Labelled photos from "Data", an image-classification folder in Alpha-Centauri-00/robotframework-imagedetection. The possible labels are: left, right, straight.

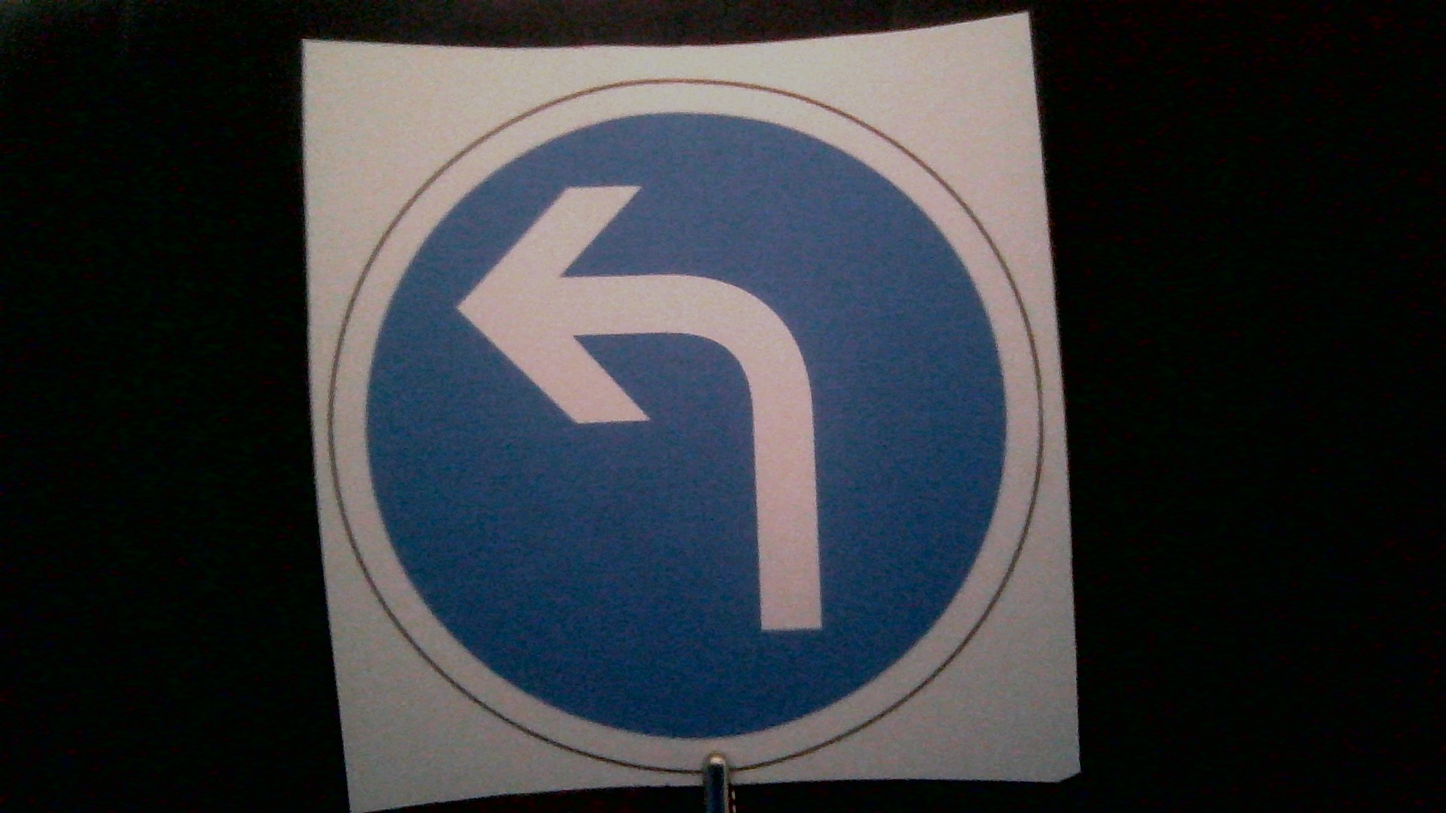
Label: left

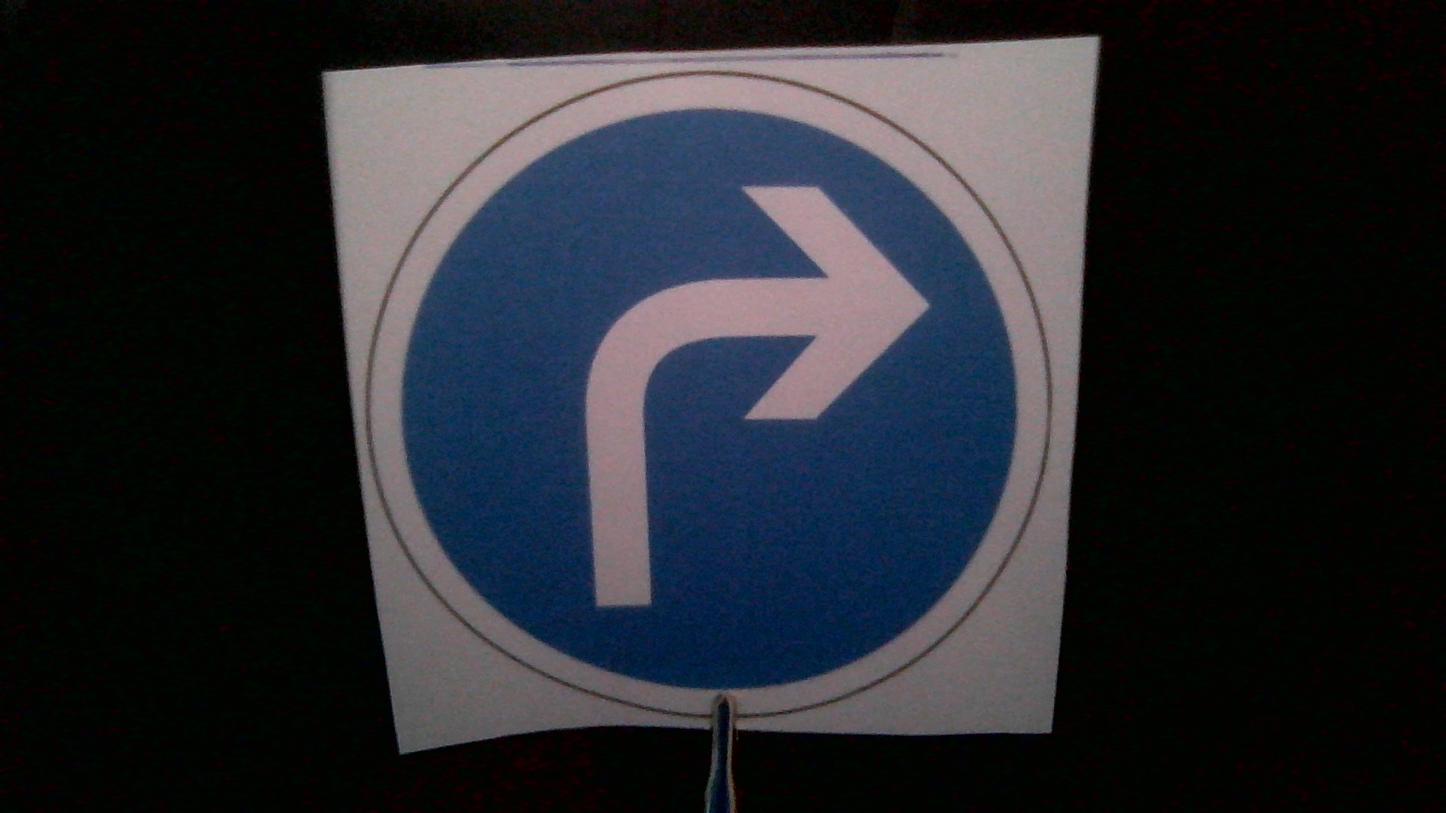
Label: right

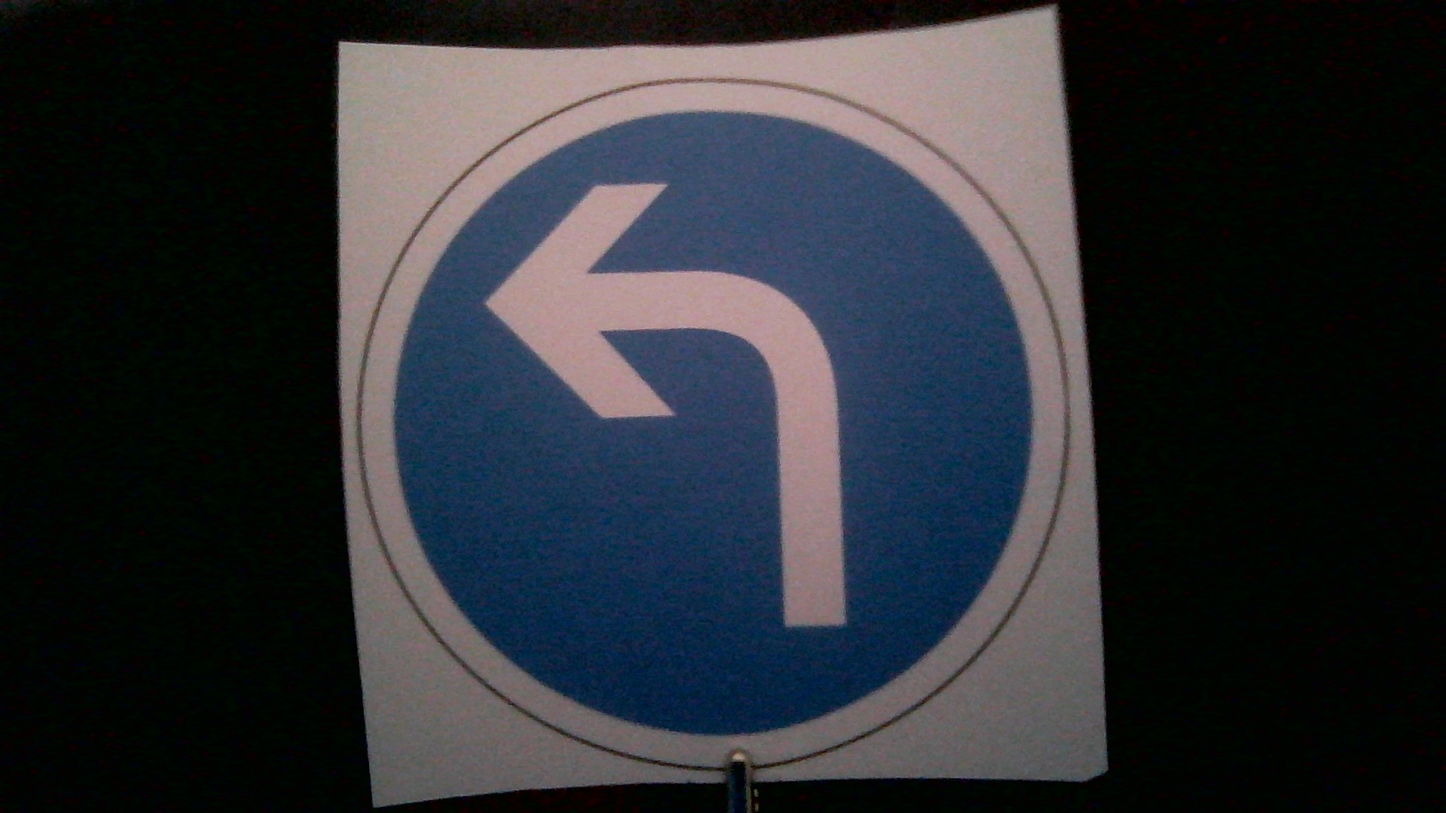
Label: left

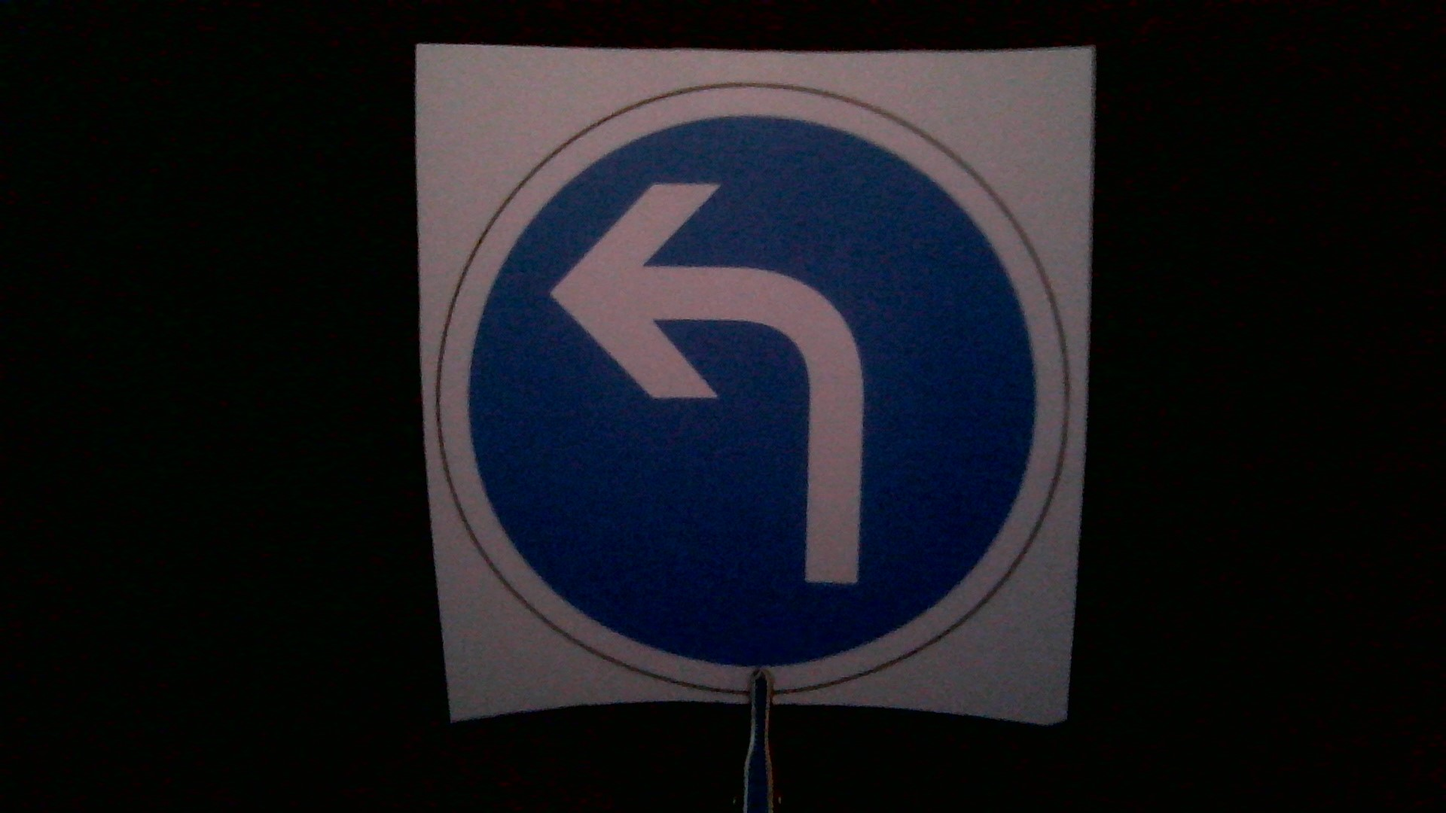
Label: left

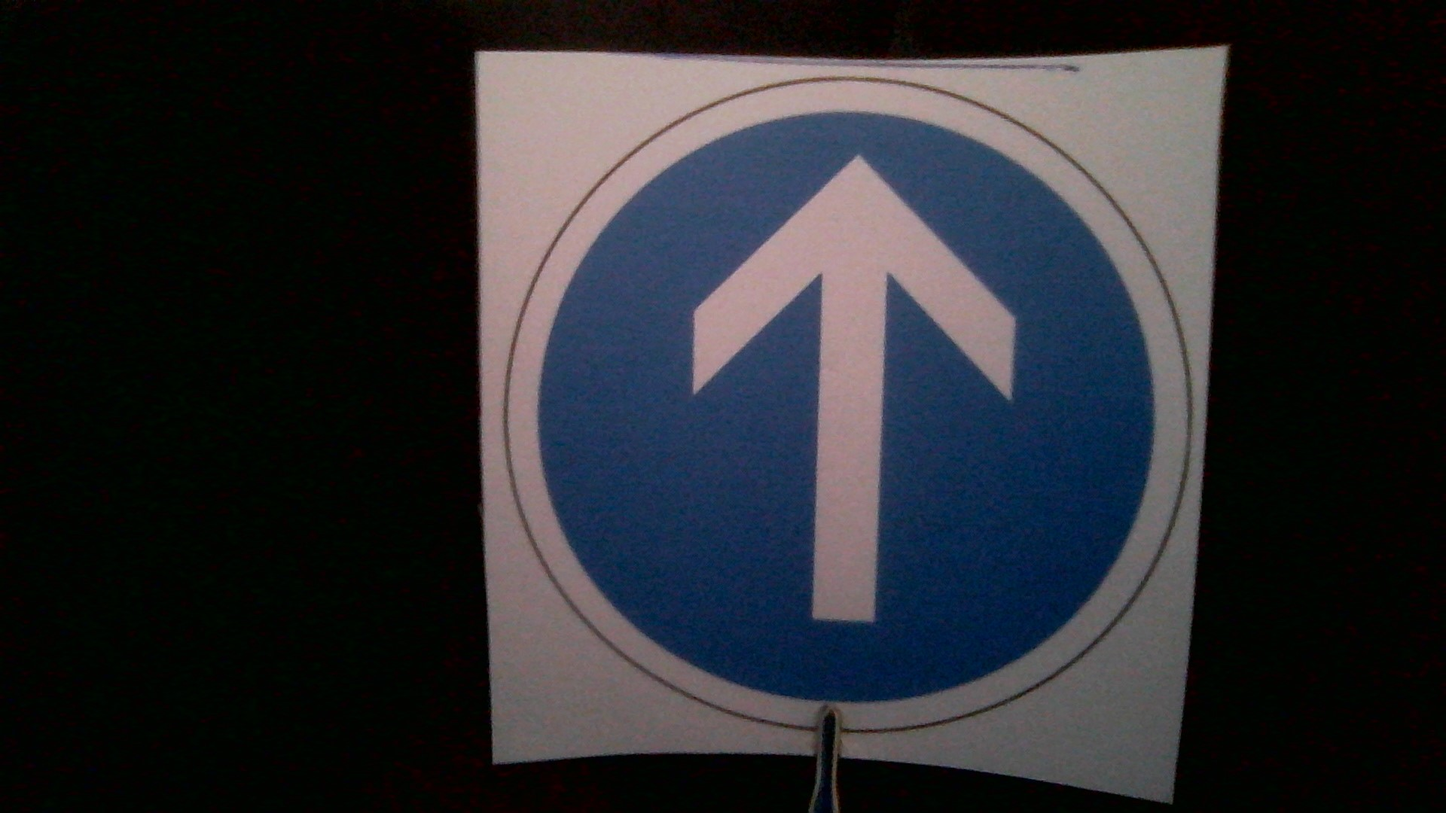
Label: straight

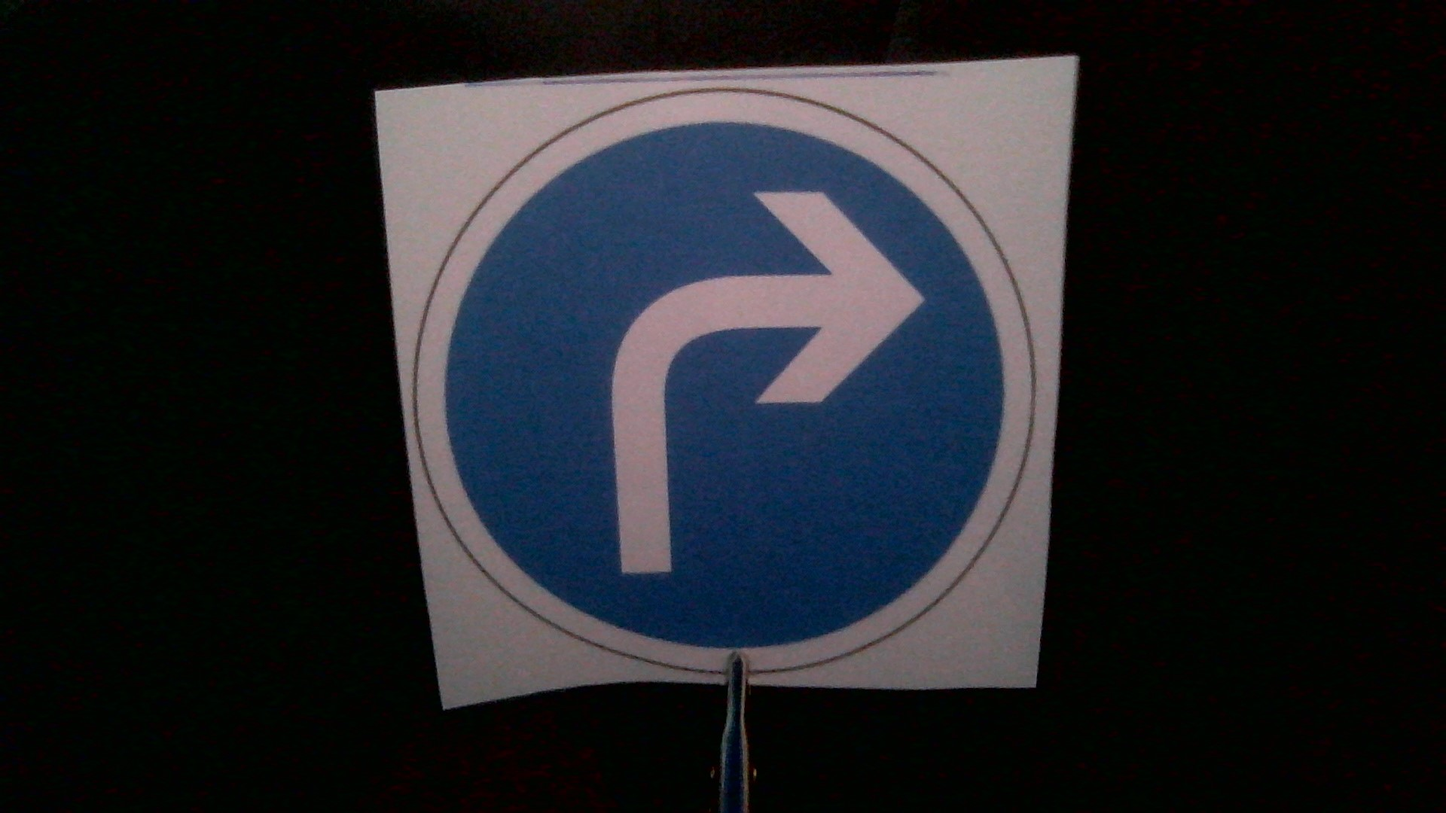
Label: right
